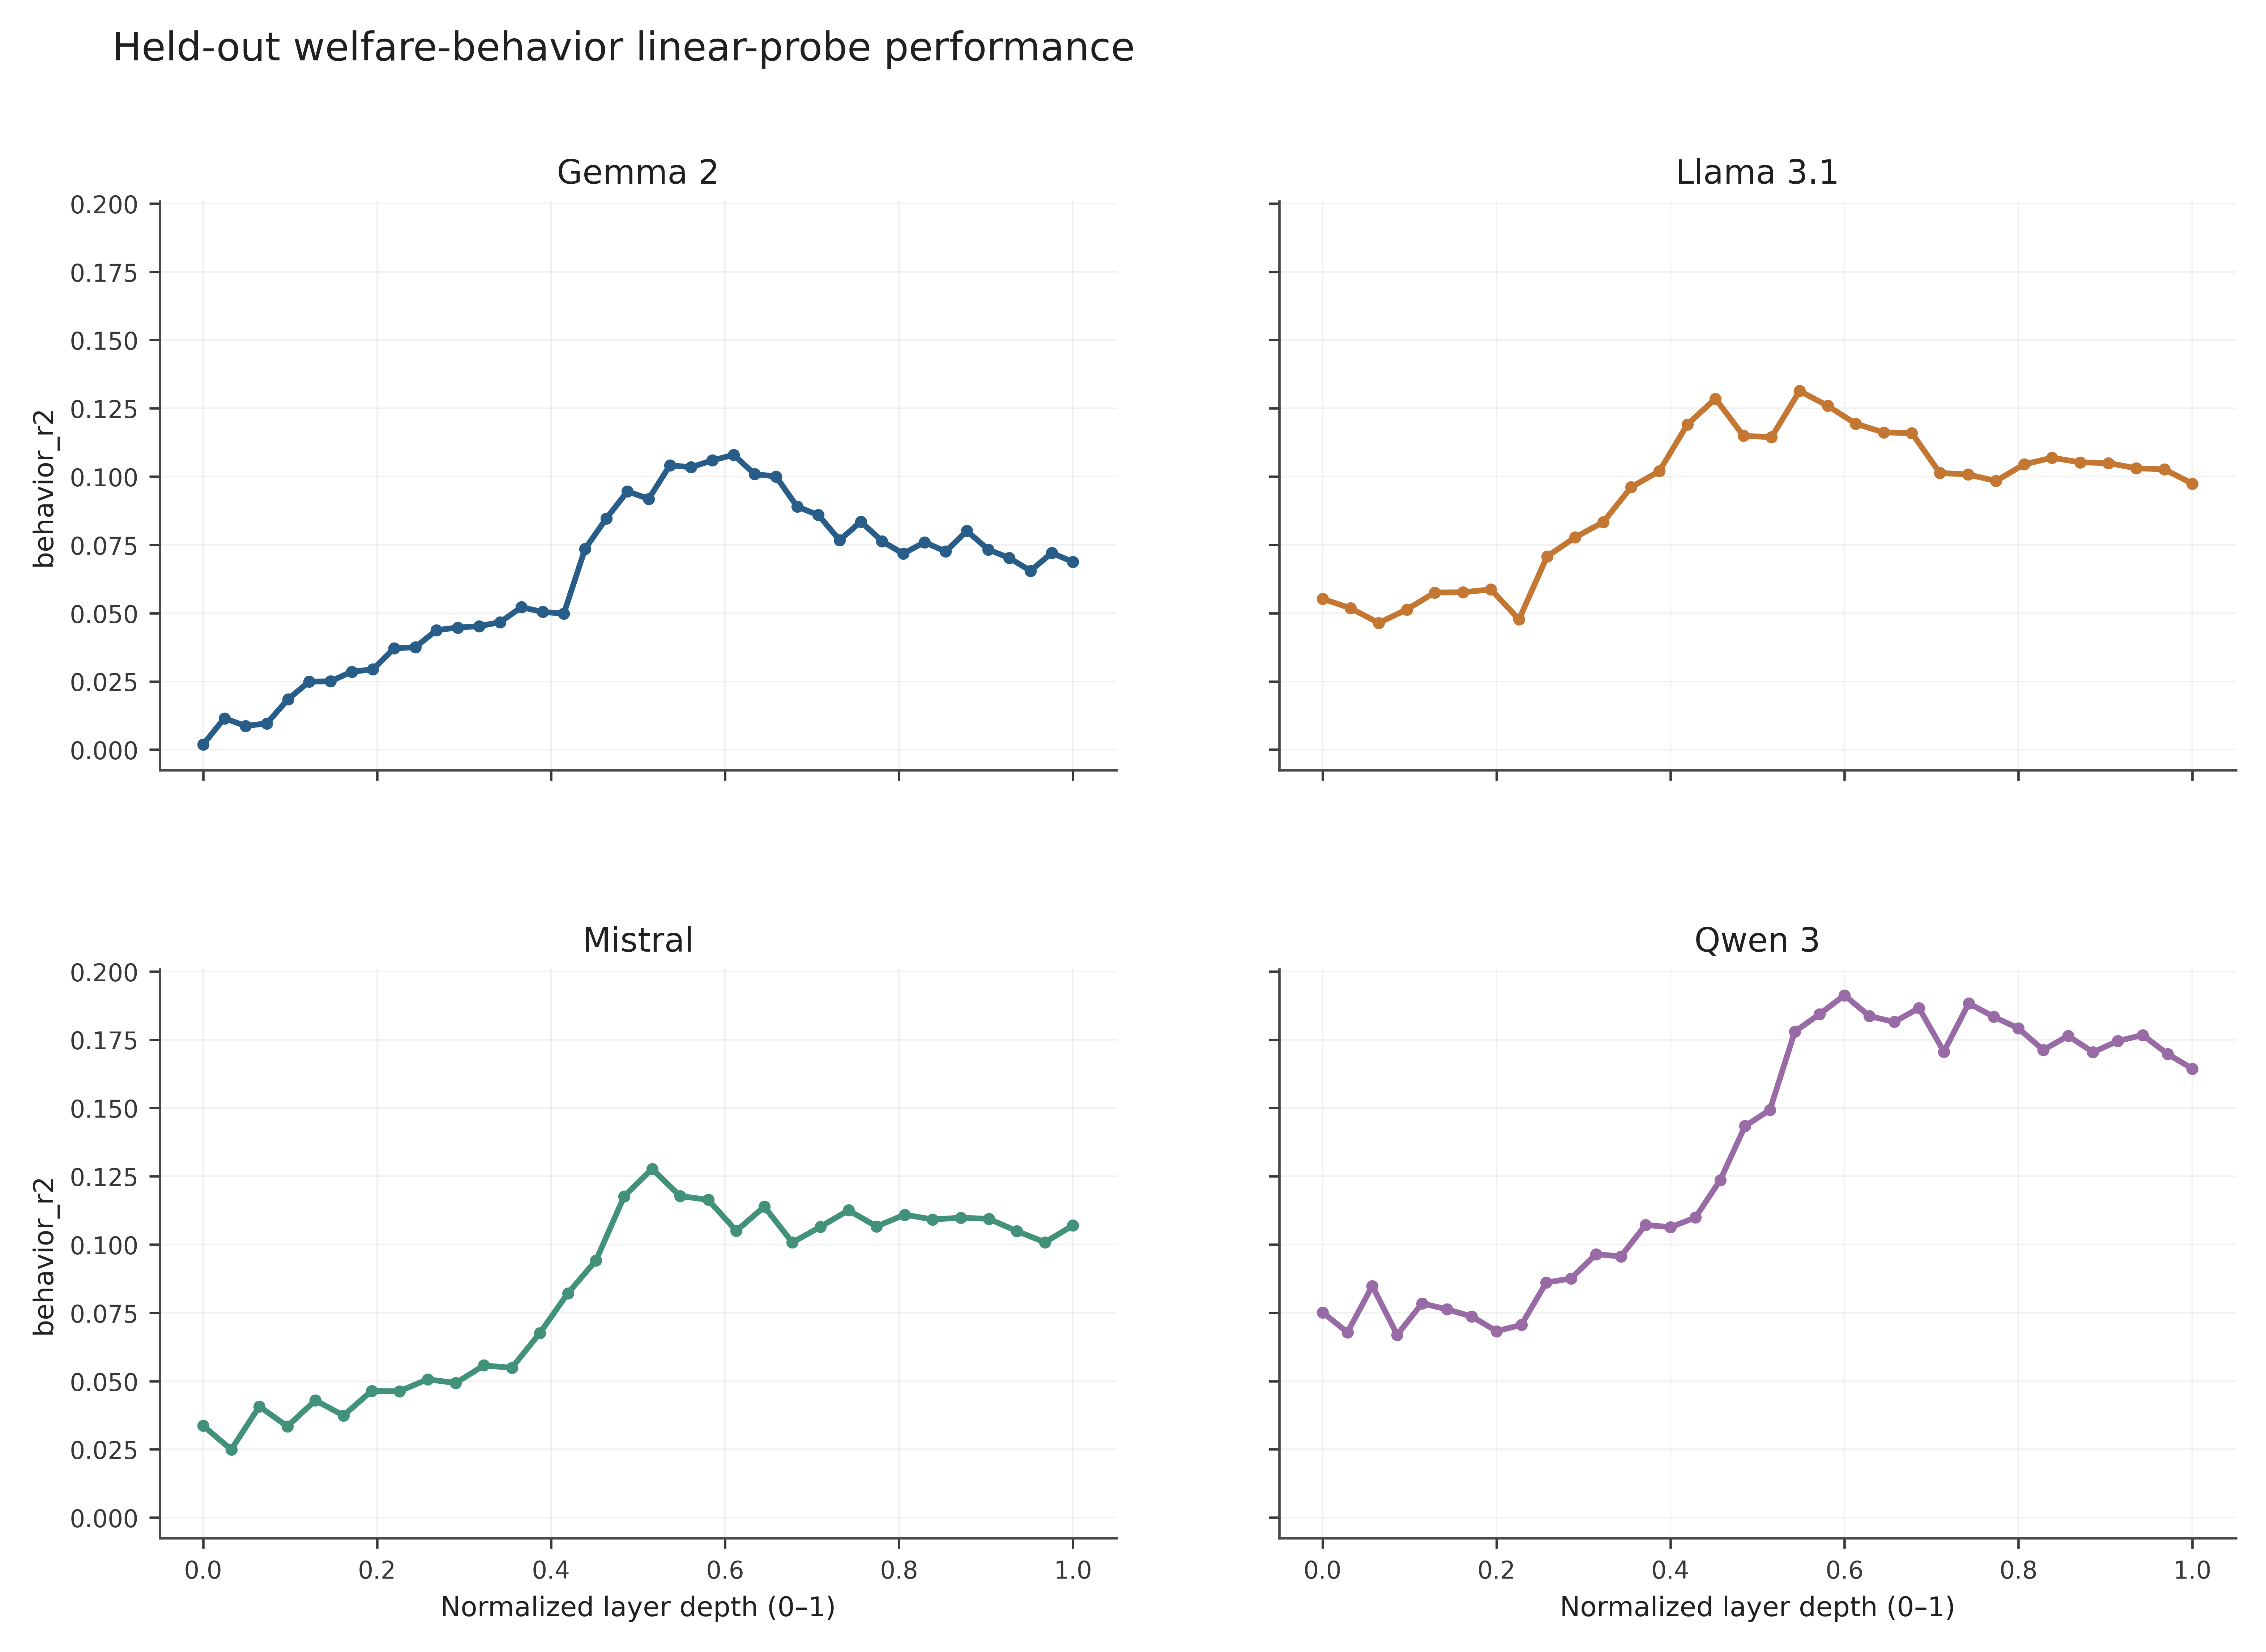

The table this chart was drawn from, first rows:
model, layer, relative_layer_depth, mean_metric, n_records, stage, metric, domain
gemma, 0, 0.0, 0.00191, 68, probes, behavior_r2, 
gemma, 1, 0.02439, 0.01148, 68, probes, behavior_r2, 
gemma, 2, 0.04878, 0.008674, 68, probes, behavior_r2, 
gemma, 3, 0.07317, 0.00962, 68, probes, behavior_r2, 
gemma, 4, 0.09756, 0.01847, 68, probes, behavior_r2, 
gemma, 5, 0.122, 0.02493, 68, probes, behavior_r2, 
gemma, 6, 0.1463, 0.02502, 68, probes, behavior_r2, 
gemma, 7, 0.1707, 0.02853, 68, probes, behavior_r2, 
gemma, 8, 0.1951, 0.02942, 68, probes, behavior_r2, 
gemma, 9, 0.2195, 0.03712, 68, probes, behavior_r2, 
gemma, 10, 0.2439, 0.0375, 68, probes, behavior_r2, 
gemma, 11, 0.2683, 0.04378, 68, probes, behavior_r2, 
gemma, 12, 0.2927, 0.04471, 68, probes, behavior_r2, 
gemma, 13, 0.3171, 0.04523, 68, probes, behavior_r2, 
gemma, 14, 0.3415, 0.04668, 68, probes, behavior_r2, 
gemma, 15, 0.3659, 0.05217, 68, probes, behavior_r2, 
gemma, 16, 0.3902, 0.05043, 68, probes, behavior_r2, 
gemma, 17, 0.4146, 0.04982, 68, probes, behavior_r2, 
gemma, 18, 0.439, 0.07352, 68, probes, behavior_r2, 
gemma, 19, 0.4634, 0.08464, 68, probes, behavior_r2, 
gemma, 20, 0.4878, 0.09459, 68, probes, behavior_r2, 
gemma, 21, 0.5122, 0.09184, 68, probes, behavior_r2, 
gemma, 22, 0.5366, 0.1041, 68, probes, behavior_r2, 
gemma, 23, 0.561, 0.1034, 68, probes, behavior_r2, 
gemma, 24, 0.5854, 0.1059, 68, probes, behavior_r2, 
gemma, 25, 0.6098, 0.108, 68, probes, behavior_r2, 
gemma, 26, 0.6341, 0.1009, 68, probes, behavior_r2, 
gemma, 27, 0.6585, 0.1, 68, probes, behavior_r2, 
gemma, 28, 0.6829, 0.08898, 68, probes, behavior_r2, 
gemma, 29, 0.7073, 0.08591, 68, probes, behavior_r2, 
gemma, 30, 0.7317, 0.0767, 68, probes, behavior_r2, 
gemma, 31, 0.7561, 0.08353, 68, probes, behavior_r2, 
gemma, 32, 0.7805, 0.07633, 68, probes, behavior_r2, 
gemma, 33, 0.8049, 0.07176, 68, probes, behavior_r2, 
gemma, 34, 0.8293, 0.07597, 68, probes, behavior_r2, 
gemma, 35, 0.8537, 0.07257, 68, probes, behavior_r2, 
gemma, 36, 0.878, 0.08009, 68, probes, behavior_r2, 
gemma, 37, 0.9024, 0.07333, 68, probes, behavior_r2, 
gemma, 38, 0.9268, 0.07016, 68, probes, behavior_r2, 
gemma, 39, 0.9512, 0.06551, 68, probes, behavior_r2, 
gemma, 40, 0.9756, 0.07203, 68, probes, behavior_r2, 
gemma, 41, 1.0, 0.06876, 68, probes, behavior_r2, 
llama31, 0, 0.0, 0.05524, 68, probes, behavior_r2, 
llama31, 1, 0.03226, 0.05177, 68, probes, behavior_r2, 
llama31, 2, 0.06452, 0.04641, 68, probes, behavior_r2, 
llama31, 3, 0.09677, 0.05133, 68, probes, behavior_r2, 
llama31, 4, 0.129, 0.05756, 68, probes, behavior_r2, 
llama31, 5, 0.1613, 0.05763, 68, probes, behavior_r2, 
llama31, 6, 0.1935, 0.05867, 68, probes, behavior_r2, 
llama31, 7, 0.2258, 0.04769, 68, probes, behavior_r2, 
llama31, 8, 0.2581, 0.07076, 68, probes, behavior_r2, 
llama31, 9, 0.2903, 0.07774, 68, probes, behavior_r2, 
llama31, 10, 0.3226, 0.0833, 68, probes, behavior_r2, 
llama31, 11, 0.3548, 0.09614, 68, probes, behavior_r2, 
llama31, 12, 0.3871, 0.102, 68, probes, behavior_r2, 
llama31, 13, 0.4194, 0.1191, 68, probes, behavior_r2, 
llama31, 14, 0.4516, 0.1285, 68, probes, behavior_r2, 
llama31, 15, 0.4839, 0.1149, 68, probes, behavior_r2, 
llama31, 16, 0.5161, 0.1144, 68, probes, behavior_r2, 
llama31, 17, 0.5484, 0.1313, 68, probes, behavior_r2, 
... 82 more rows
